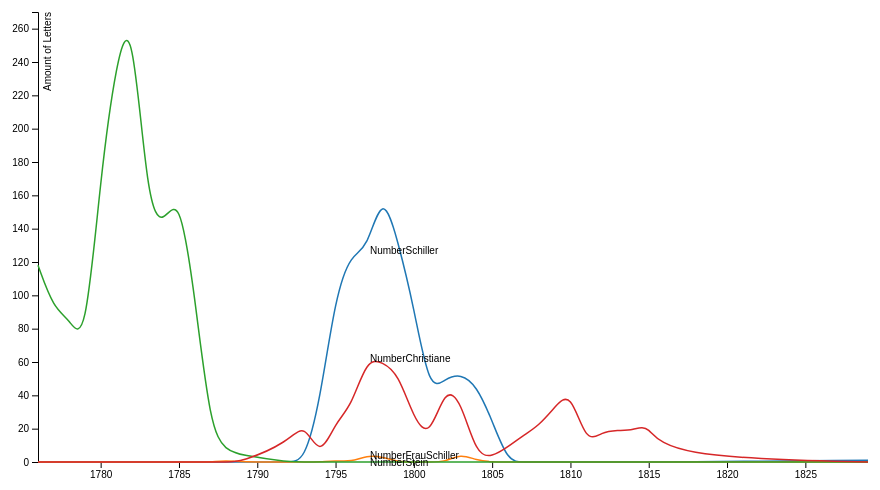
D3 v4 page, settled after 360 driven frames (6 s of simulated time); the page loaded 1 data file(s).



var svg = d3.select("#linechart"),
    margin = {top: 20, right: 80, bottom: 30, left: 50},
    width = svg.attr("width") - margin.left - margin.right,
    height = svg.attr("height") - margin.top - margin.bottom,
    g = svg.append("g").attr("transform", "translate(" + margin.left + "," + margin.top + ")");

var parseTime = d3.timeParse("%Y");

var x = d3.scaleTime().range([0, width]),
    y = d3.scaleLinear().range([height, 0]),
    z = d3.scaleOrdinal(d3.schemeCategory10);

var line = d3.line()
    .curve(d3.curveBasis)
    .x(function(d) { return x(d.Year); })
    .y(function(d) { return y(d.letters); });

d3.csv("data/OneYear.csv", type, function(error, data) {
  if (error) throw error;

  var persons = data.columns.slice(1).map(function(id) {
    return {
      id: id,
      values: data.map(function(d) {
        return {Year: d.Year, letters: d[id]};
      })
    };
  });

  x.domain(d3.extent(data, function(d) { return d.Year; }));

  y.domain([
    d3.min(persons, function(c) { return d3.min(c.values, function(d) { return d.letters; }); }),
    d3.max(persons, function(c) { return d3.max(c.values, function(d) { return d.letters; }); })
  ]);

  z.domain(persons.map(function(c) { return c.id; }));

  g.append("g")
      .attr("class", "axis axis--x")
      .attr("transform", "translate(0," + height + ")")
      .call(d3.axisBottom(x));

  g.append("g")
      .attr("class", "axis axis--y")
      .call(d3.axisLeft(y))
    .append("text")
      .attr("transform", "rotate(-90)")
      .attr("y", 6)
      .attr("dy", "0.71em")
      .attr("fill", "#000")
      .text("Amount of Letters");

  var person = g.selectAll(".person")
    .data(persons)
    .enter().append("g")
      .attr("class", "person");

  person.append("path")
      .attr("class", "line")
      .attr("d", function(d) { return line(d.values); })
      .style("stroke", function(d) { return z(d.id); });

  /*var place = function(d){
    for(var i = 1, n = d.values.length-1, f; i < n; ++i){
      if(){

      }
    }
  }*/

  person.append("text")
      .datum(function(d) { return {id: d.id, value: d.values[d.values.length-21]}; })
      .attr("transform", function(d) { return "translate(" + x(d.value.Year) + "," + y(d.value.letters) + ")"; })
      .attr("x", 3)
      .attr("dy", "0.35em")
      .style("font", "10px sans-serif")
      .text(function(d) { return d.id; });
});

function type(d, _, columns) {
  d.Year = parseTime(d.Year);
  for (var i = 1, n = columns.length, c; i < n; ++i) d[c = columns[i]] = +d[c];
  return d;
}


### data: data/OneYear.csv
Year, NumberSchiller, NumberFrauSchiller, NumberStein, NumberChristiane
1776, 0, 0, 118, 0
1777, 0, 0, 92, 0
1778, 0, 0, 86, 0
1779, 0, 0, 69, 0
1780, 0, 0, 172, 0
1781, 0, 0, 241, 0
1782, 0, 0, 270, 0
1783, 0, 0, 153, 0
1784, 0, 0, 142, 0
1785, 0, 0, 162, 0
1786, 0, 0, 101, 0
1787, 0, 0, 20, 0
1788, 0, 1, 7, 0
1789, 0, 0, 4, 0
1792, 0, 0, 0, 12
1793, 0, 0, 0, 24
1794, 36, 0, 0, 2
1795, 100, 1, 0, 24
1796, 125, 0, 0, 33
1797, 127, 4, 0, 62
1798, 163, 3, 0, 60
1799, 132, 0, 0, 53
1800, 93, 0, 0, 26
1801, 42, 0, 0, 14
1802, 50, 0, 0, 45
1803, 53, 5, 0, 37
1804, 46, 1, 0, 4
1805, 25, 0, 0, 3
1806, 0, 0, 0, 9
1807, 0, 0, 0, 16
1808, 0, 0, 0, 22
1809, 0, 0, 0, 33
1810, 0, 0, 0, 43
1811, 0, 0, 0, 11
1812, 0, 0, 0, 18
1813, 0, 0, 0, 19
1814, 0, 0, 0, 19
1815, 0, 0, 0, 23
1816, 0, 0, 0, 3
1829, 1, 0, 0, 0